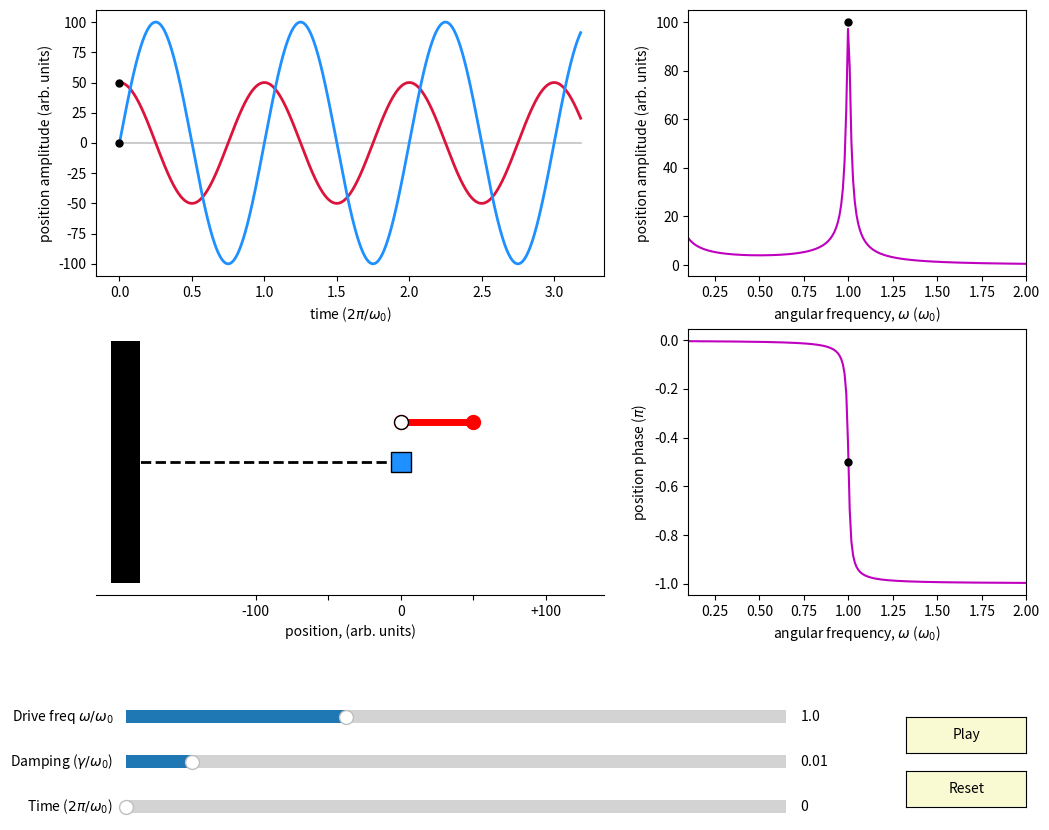

This chart was generated by the following Python code:
#!/usr/bin/env python3
# -*- coding: utf-8 -*-
"""
Created on Tue Feb 16 16:17:19 2021

[redacted]

An interactive plot to examine the position, velocity, and acceleration of a 
simple harmonic oscillator.  Also, include the representation of these three 
quantities in the complex plane
"""
import numpy as np
import matplotlib.pyplot as plt
from matplotlib.widgets import Slider, Button, RadioButtons
from matplotlib.collections import PatchCollection
from matplotlib.patches import Rectangle
import matplotlib.animation as animation

# Set up the figure
fig = plt.figure(2,(12,9))
plt.clf()
fig, axs = plt.subplots(nrows = 2, ncols = 2,num=2,gridspec_kw={'width_ratios': [3, 2]})
plt.subplots_adjust(bottom=0.3,top = 0.95)


# Initial conditions for the oscillator
t = np.arange(0.0, 20.0, 0.001)
a0 = 1
amp = a0
f0 = 1
om0= 1
om_init = 1
gamma_init = 0.01
delta_f = 0.01
t0 = 0

def xposition(t,gamma,om0):
    if (gamma > om0):
        return np.exp(-gamma*t)*(0.5*np.exp(gamma*t*np.sqrt(1-(om0/gamma)**2))+0.5*np.exp(-gamma*t*np.sqrt(1-(om0/gamma)**2)))
    elif (gamma < om0):
        omNew = np.sqrt(om0**2 - gamma**2)
        return np.exp(-gamma*t)*np.cos(omNew*t)
    elif (gamma == om0):
        return np.exp(-om0*t)
    
def drivenResponse(t,gamma,om,om0):
    phi = np.arctan2(-gamma,(om0-om))
    return 1/om/np.sqrt((om-om0)**2 + gamma**2)*np.cos(om*t+phi)

def amplitudeResponse(om,gamma, om0):
    return 1/om/np.sqrt((om-om0)**2 + gamma**2)

def phaseResponse(om,gamma,om0):
    return np.arctan2(-gamma,(om0-om))

# Calculation with initial parameters
drive = 50*np.cos(om_init*t)
drive0 = 50*np.cos(om_init*t0)
position = a0 * drivenResponse(t,gamma_init,om_init,om0)
position0 = a0 * drivenResponse(t0,gamma_init,om_init,om0)

# Initial plots, set plot parameters
# position
centre, = axs[0,0].plot(t/2/np.pi,np.zeros_like(t), 'k-', alpha = 0.2)
dri, = axs[0,0].plot(t/2/np.pi, drive, 'crimson', lw=2)
driX, = axs[0,0].plot(t0/2/np.pi, drive0, 'ko', ms=5)
pos, = axs[0,0].plot(t/2/np.pi, position, 'dodgerblue', lw=2)
posX, = axs[0,0].plot(t0/2/np.pi, position0, 'ko', ms =5,)
axs[0,0].set_ylabel(r'position amplitude (arb. units)')
axs[0,0].set_xlabel(r'time ($2\pi/\omega_0$)')
axs[0,0].set_ylim([-110,110])


# mass-spring
force, = axs[1,0].plot([100,50*np.cos(om_init*t0)+100],[0.1,0.1],'r-',lw = 5,marker = 'o',ms = 10)
spring, = axs[1,0].plot([-100,drivenResponse(t0,gamma_init,om_init,om0)+100],[0,0],'k--',lw = 2)
mass, = axs[1,0].plot(drivenResponse(t0,gamma_init,om_init,om0)+100,0,'ks',ms = 15,mfc = 'dodgerblue')
forcenode, = axs[1,0].plot(100,0.1,'k',lw = 5,marker = 'o',ms = 10,mfc = 'w')
rect = Rectangle((-100,-0.3), 20, 0.6,facecolor="black", alpha=1)
axs[1,0].add_patch(rect)
axs[1,0].spines['right'].set_visible(False)
axs[1,0].spines['top'].set_visible(False)
axs[1,0].spines['left'].set_visible(False)
axs[1,0].set_yticks([])
axs[1,0].set_xticks([0,50,100,150,200])
axs[1,0].set_xticklabels(['-100','','0','','+100'])
axs[1,0].set_xlabel(r'position, (arb. units)')
axs[1,0].set_xlim([-110,240])


# Amplitude and phase (plot vs. freq)
oms = np.linspace(0.1,2,200)
# Amplitude
ampl, = axs[0,1].plot(oms, amplitudeResponse(oms,gamma_init,om0), 'm-')
ampl0, = axs[0,1].plot(om0, amplitudeResponse(om0,gamma_init,om0), 'ko', ms = 5)
axs[0,1].set_xlim([0.1,2])
axs[0,1].set_xlabel(r'angular frequency, $\omega$ ($\omega_0$)')
axs[0,1].set_ylabel('position amplitude (arb. units)')


# Amplitude
phase, = axs[1,1].plot(oms, phaseResponse(oms,gamma_init,om0)/np.pi, 'm-')
phase0, = axs[1,1].plot(om0, phaseResponse(om0,gamma_init,om0)/np.pi, 'ko', ms = 5)
axs[1,1].set_xlim([0.1,2])
axs[1,1].set_ylabel(r'position phase ($\pi$)')
axs[1,1].set_xlabel(r'angular frequency, $\omega$ ($\omega_0$)')


# Set up slider bars
axcolor = 'lightgoldenrodyellow'
axcolor2 = 'lightblue'
axomega = plt.axes([0.15, 0.15, 0.55, 0.03], facecolor=axcolor)
# axamp = plt.axes([0.15, 0.15, 0.55, 0.03], facecolor=axcolor)
axdamping = plt.axes([0.15, 0.1, 0.55, 0.03], facecolor=axcolor)
axtime = plt.axes([0.15, 0.05, 0.55, 0.03], facecolor=axcolor2)

som = Slider(axomega, r'Drive freq $\omega/\omega_0$', 0.5, 2, valinit=om_init, valstep=delta_f)
# samp = Slider(axamp, r'Amp ($A$)', 0.1, 1, valinit=a0)
stime = Slider(axtime, r'Time ($2\pi/\omega_0$)', 0, 20, valinit=t0)
sdamp = Slider(axdamping, r'Damping ($\gamma/\omega_0$)', 0, 0.1, valinit=gamma_init)


# Everything to update when the sliders change
def update(val):
    # amp = samp.val
    om = som.val
    time = stime.val
    damp = sdamp.val
    
    pos.set_ydata(amp*drivenResponse(t,damp,om,om0))
    posX.set_xdata(time/2/np.pi)
    posX.set_ydata(amp*drivenResponse(time,damp,om,om0))
    
    driX.set_xdata(time/2/np.pi)
    driX.set_ydata(50*np.cos(time*om))
    dri.set_ydata(50*np.cos(t*om))
    
    force.set_xdata([[100,50*np.cos(om_init*time)+100]])
    
    ampl.set_ydata(amplitudeResponse(oms,damp,om0))
    ampl0.set_ydata(amplitudeResponse(om,damp,om0))
    ampl0.set_xdata(om)
    
    phase.set_ydata(phaseResponse(oms,damp,om0)/np.pi)
    phase0.set_ydata(phaseResponse(om,damp,om0)/np.pi)
    phase0.set_xdata(om)
    
    mass.set_xdata(amp*drivenResponse(time,damp,om,om0)+100)
     
    spring.set_xdata([-100,amp*drivenResponse(time,damp,om,om0)+100])
    
    fig.canvas.draw_idle()
    
   
# Code to update sliders
som.on_changed(update)
# samp.on_changed(update)
sdamp.on_changed(update)
stime.on_changed(update)

resetax = plt.axes([0.8, 0.065, 0.1, 0.04])
button = Button(resetax, 'Reset', color=axcolor, hovercolor='0.975')

# Reset to initial values
def reset(event):
    sdamp.reset()
    stime.reset()
button.on_clicked(reset)


# Code for animation
playax = plt.axes([0.8, 0.125, 0.1, 0.04])
Playbutton = Button(playax, 'Play', color=axcolor, hovercolor='0.975')

def update_plot(frame):
    # Update for animation
    time = (stime.val)+1/10
    stime.set_val(time)


def Play(event):
    global ani
    stime.reset()
    ani = animation.FuncAnimation(fig, update_plot, frames = range(1, 200),interval=50,repeat = False)
    plt.show()
Playbutton.on_clicked(Play)


plt.show()

# # A second, static, separate plot with three cases
# # Set up the figure
# fig = plt.figure(3,(6,4))
# plt.clf()
# centreStatic, = plt.plot(t/2/np.pi,np.zeros_like(t), 'k-', alpha = 0.2)
# posStaticOver2, = plt.plot(t/2/np.pi, xposition(t,2,1), 'forestgreen', lw=3,label = r'$\gamma = 1.5\omega_0$ (over)')
# posStaticOver, = plt.plot(t/2/np.pi, xposition(t,1.5,1), 'darkgreen', lw=3,label = r'$\gamma = 2\omega_0$ (over)')
# posStaticCrit, = plt.plot(t/2/np.pi, xposition(t,1,1), 'black', lw=3,label = r'$\gamma = \omega_0$ (critical)')
# posStaticUnder, = plt.plot(t/2/np.pi, xposition(t,0.8,1), 'darkblue', lw=3,label = r'$\gamma = 0.8\omega_0$ (under)')
# posStaticUnder2, = plt.plot(t/2/np.pi, xposition(t,0.5,1), 'dodgerblue', lw=3,label = r'$\gamma = 0.5\omega_0$ (under)')
# posStaticLow, = plt.plot(t/2/np.pi, xposition(t,0.2,1), 'lightblue', lw=3,label = r'$\gamma = 0.2\omega_0$ (under)')
# plt.legend()
# plt.xlabel(r'time ($2\pi/\omega_0$)')
# plt.ylabel(r'amplitude ($x_0$)')

plt.savefig('DampedOscillator.png', dpi = 300)
